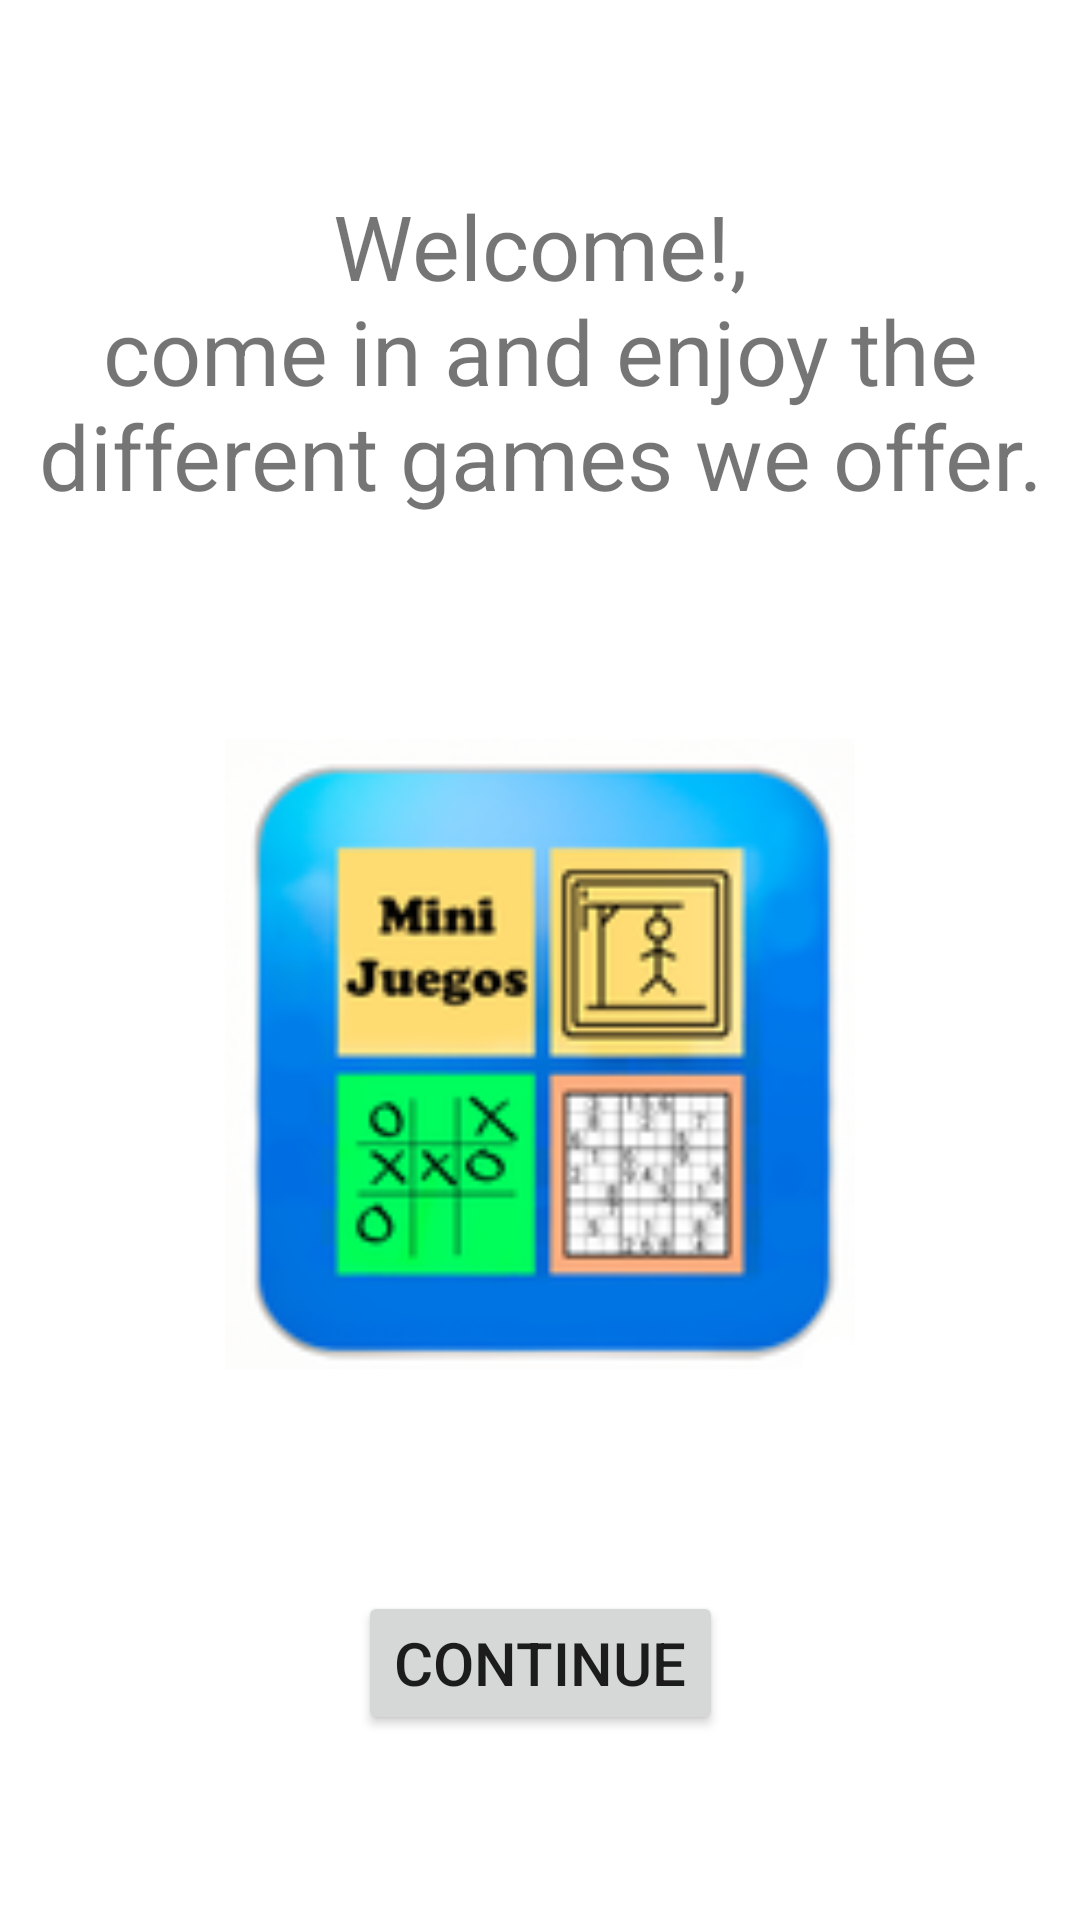

The Android layout XML behind this screen, and the referenced resources:
<!-- AndroidManifest.xml: application theme Theme.ProyectoFinal -->
<!-- res/layout/fragment_inicio.xml -->
<?xml version="1.0" encoding="utf-8"?>
<androidx.constraintlayout.widget.ConstraintLayout xmlns:android="http://schemas.android.com/apk/res/android"
    xmlns:app="http://schemas.android.com/apk/res-auto"
    xmlns:tools="http://schemas.android.com/tools"
    android:layout_width="match_parent"
    android:layout_height="match_parent"
    android:background="@color/white"
    tools:context=".OnBoarding.InicioFragment">


    <Button
        android:id="@+id/btnContinuarInicio"
        android:layout_width="wrap_content"
        android:layout_height="wrap_content"
        android:text="@string/btnContinuar"
        android:textSize="20sp"
        app:layout_constraintBottom_toBottomOf="parent"
        app:layout_constraintEnd_toEndOf="parent"
        app:layout_constraintHorizontal_bias="0.5"
        app:layout_constraintStart_toStartOf="parent"
        app:layout_constraintTop_toBottomOf="@+id/imgBienvenida" />

    <TextView
        android:id="@+id/txtSaludo"
        android:layout_width="match_parent"
        android:layout_height="wrap_content"
        android:text="@string/txtInicio"
        android:textAlignment="center"
        android:textSize="30sp"
        app:layout_constraintBottom_toTopOf="@+id/imgBienvenida"
        app:layout_constraintEnd_toEndOf="parent"
        app:layout_constraintHorizontal_bias="0.491"
        app:layout_constraintStart_toStartOf="parent"
        app:layout_constraintTop_toTopOf="parent" />

    <ImageView
        android:id="@+id/imgBienvenida"
        android:layout_width="210dp"
        android:layout_height="235dp"
        android:src="@mipmap/ic_launcher"
        app:layout_constraintBottom_toTopOf="@+id/btnContinuarInicio"
        app:layout_constraintEnd_toEndOf="parent"
        app:layout_constraintStart_toStartOf="parent"
        app:layout_constraintTop_toBottomOf="@+id/txtSaludo" />
</androidx.constraintlayout.widget.ConstraintLayout>
<!-- resources referenced by this layout -->
<resources>
  <color name="white">#FFFFFFFF</color>
  <!-- mipmap ic_launcher: png bitmap (mipmap-hdpi, 8416 bytes) -->
  <string name="btnContinuar">Continue</string>
  <string name="txtInicio">Welcome!,\ncome in and enjoy the different games we offer.</string>
  <style name="Theme.ProyectoFinal" parent="Theme.MaterialComponents.DayNight.DarkActionBar">
          
          <item name="colorPrimary">@color/verde</item>
          <item name="colorPrimaryVariant">@color/azulOscuro</item>
          <item name="colorOnPrimary">@color/white</item>
          
          <item name="colorSecondary">@color/azulCielo</item>
          <item name="colorSecondaryVariant">@color/azulClaro</item>
          <item name="colorOnSecondary">@color/black</item>
          
          <item name="android:statusBarColor">?attr/colorPrimaryVariant</item>
          
          <item name="windowActionBar">false</item>
          <item name="windowNoTitle">true</item>
          <item name="android:windowFullscreen">true</item>
      </style>
  <color name="verde">#40d666</color>
  <color name="azulOscuro">#2e4674</color>
  <color name="azulCielo">#e5f0ff</color>
  <color name="azulClaro">#6b7698</color>
  <color name="black">#FF000000</color>
</resources>
